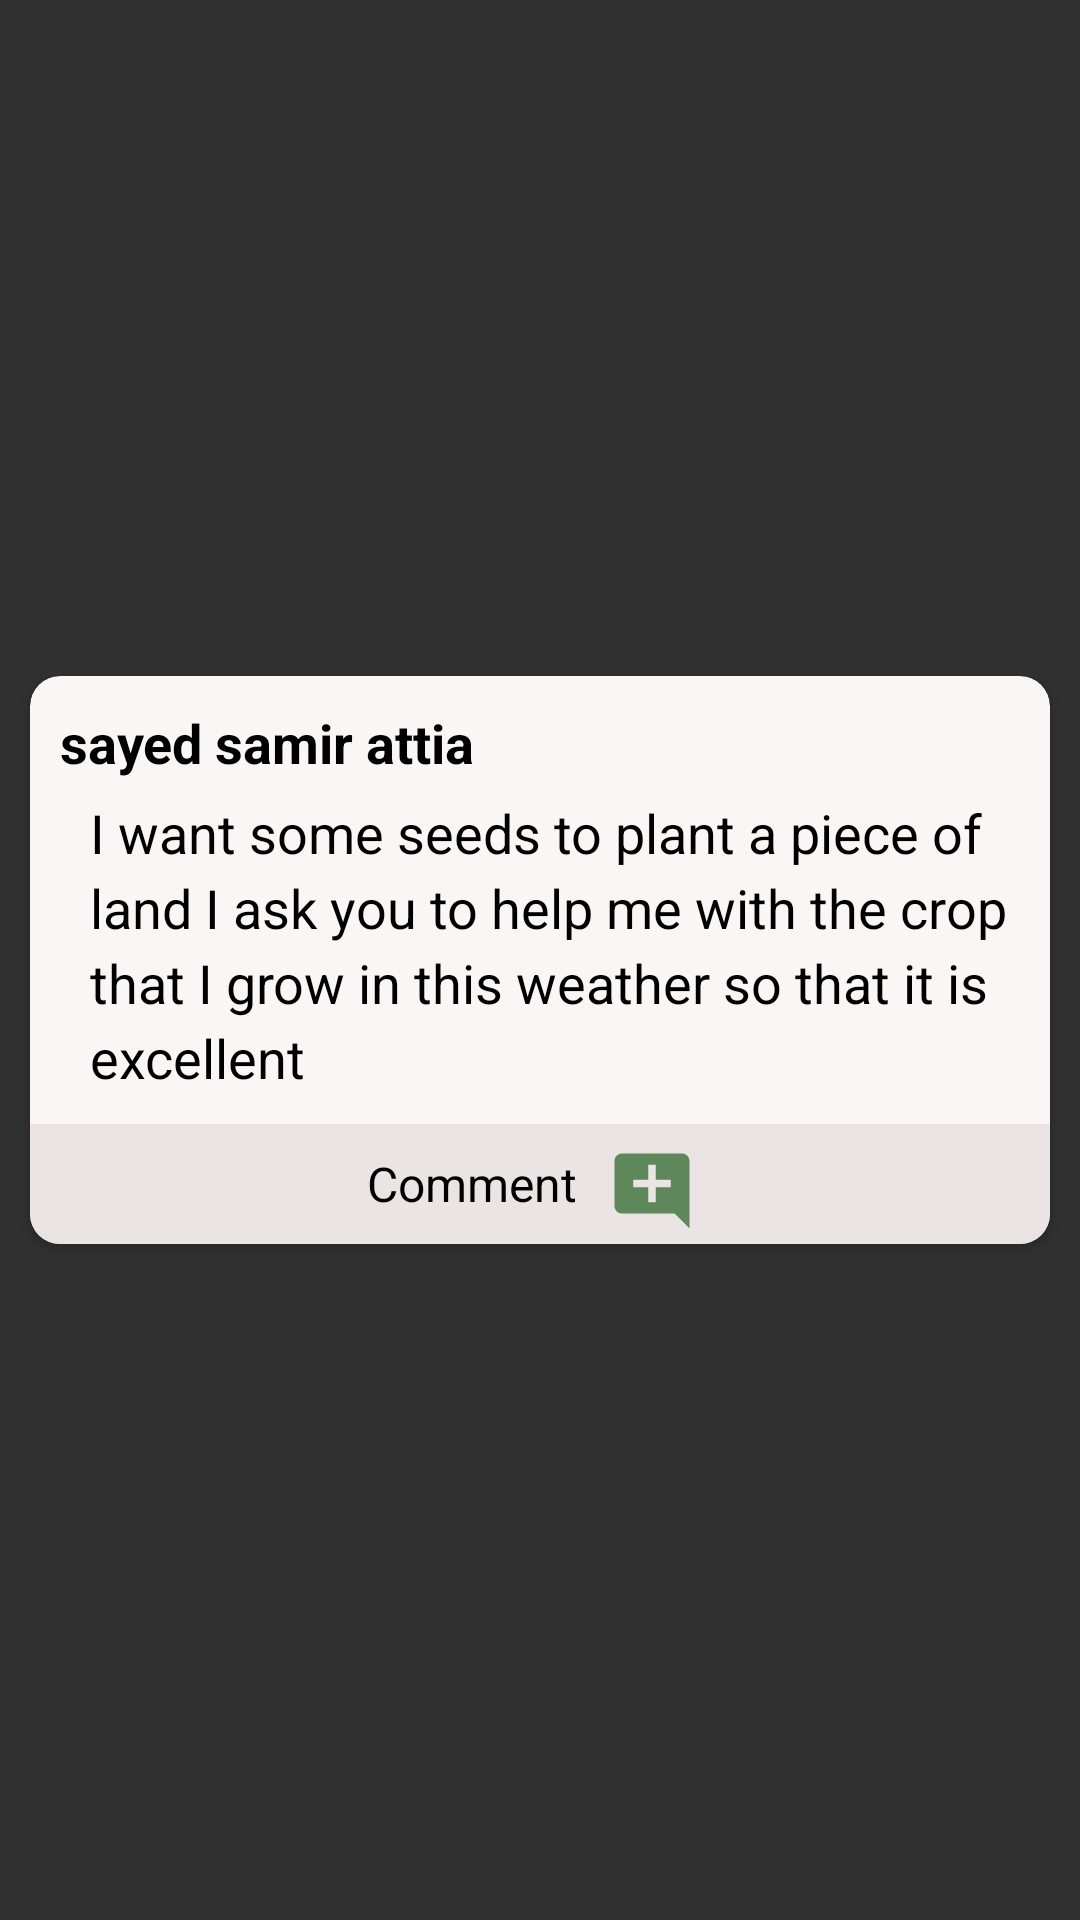

Write the Android layout XML for this screen, with the resource values it uses.
<!-- AndroidManifest.xml: application theme Theme.AgriclutureAssistant -->
<!-- res/layout/posts_custom.xml -->
<?xml version="1.0" encoding="utf-8"?>
<androidx.constraintlayout.widget.ConstraintLayout xmlns:android="http://schemas.android.com/apk/res/android"
    xmlns:app="http://schemas.android.com/apk/res-auto"
    android:layout_width="match_parent"
    android:layout_height="wrap_content">

    <androidx.cardview.widget.CardView
        android:layout_width="match_parent"
        android:layout_height="wrap_content"
        android:backgroundTint="#FAF6F6"
        app:cardCornerRadius="10dp"
        android:layout_margin="10dp"
        app:layout_constraintBottom_toBottomOf="parent"
        app:layout_constraintEnd_toEndOf="parent"
        app:layout_constraintStart_toStartOf="parent"
        app:layout_constraintTop_toTopOf="parent" >
        <TextView
            android:id="@+id/user_post"
            android:layout_width="wrap_content"
            android:layout_height="wrap_content"
            android:textAlignment="viewStart"
            android:text="sayed samir attia"
            android:layout_margin="10dp"
            android:textStyle="bold"
            android:textColor="@color/black"
            android:textSize="18sp"
            />
        <LinearLayout
            android:layout_width="match_parent"
            android:layout_height="wrap_content"
            android:orientation="vertical">

            <TextView
                android:id="@+id/text_post"
                android:layout_width="match_parent"
                android:layout_height="wrap_content"
                android:textAlignment="viewStart"
                android:text="I want some seeds to plant a piece of land
I ask you to help me with the crop that I grow in this weather so that it is excellent"
                android:layout_marginTop="40dp"
                android:layout_marginStart="20dp"
                android:lineHeight="25dp"
                android:textColor="@color/black"
                android:textSize="18sp"
                android:layout_marginBottom="10dp"
                />

            <LinearLayout
                android:id="@+id/to_comment_linear"
                android:layout_width="match_parent"
                android:layout_height="wrap_content"
                android:gravity="center"
                android:background="#EAE4E4"
                android:orientation="horizontal">

                <TextView
                    android:layout_width="wrap_content"
                    android:layout_height="wrap_content"
                    android:text="Comment"
                    android:textColor="@color/black"
                    android:textSize="16sp" />

                <Button
                    android:id="@+id/add_comment"
                    android:layout_width="35dp"
                    android:layout_height="35dp"
                    android:layout_marginTop="5dp"
                    android:layout_marginStart="10dp"
                    android:background="@drawable/ic_add_comment" />-->

            </LinearLayout>


        </LinearLayout>
    </androidx.cardview.widget.CardView>
</androidx.constraintlayout.widget.ConstraintLayout>
<!-- resources referenced by this layout -->
<resources>
  <color name="black">#FF000000</color>
  <!-- drawable ic_add_comment (drawable) -->
  <vector android:height="24dp" android:tint="@color/basiccolor2"
      android:viewportHeight="28" android:viewportWidth="28"
      android:width="24dp" xmlns:android="http://schemas.android.com/apk/res/android">
      <path android:fillColor="@android:color/white" android:pathData="M21.99,4c0,-1.1 -0.89,-2 -1.99,-2H4c-1.1,0 -2,0.9 -2,2v12c0,1.1 0.9,2 2,2h14l4,4 -0.01,-18zM17,11h-4v4h-2v-4H7V9h4V5h2v4h4v2z"/>
  </vector>
  <style name="Theme.AgriclutureAssistant" parent="Theme.AppCompat.NoActionBar">
          
          <item name="colorPrimary">@color/purple_500</item>
          <item name="colorPrimaryVariant">@color/main_background</item>
          <item name="colorOnPrimary">@color/white</item>
          
          <item name="colorSecondary">@color/teal_200</item>
          <item name="colorSecondaryVariant">@color/teal_700</item>
          <item name="colorOnSecondary">@color/black</item>
          
          <item name="android:statusBarColor">?attr/colorPrimaryVariant</item>
          
      </style>
  <color name="basiccolor2">#5E8859</color>
  <color name="purple_500">#FF6200EE</color>
  <color name="main_background">#5E8859</color>
  <color name="white">#FFFFFFFF</color>
  <color name="teal_200">#FF03DAC5</color>
  <color name="teal_700">#FF018786</color>
</resources>
